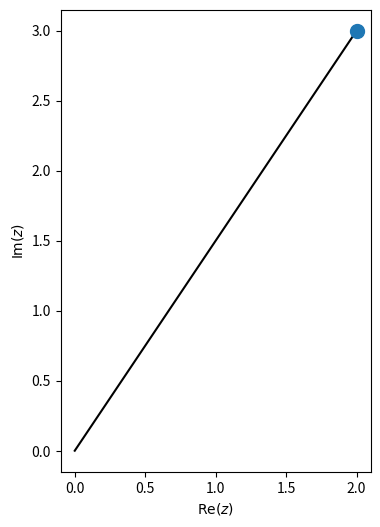
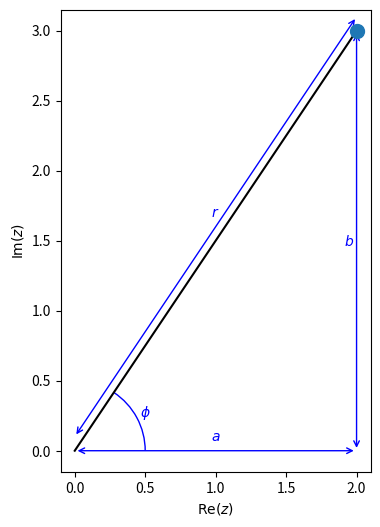

The matplotlib source for these figures, in order: (Note: this script raises an exception after producing the figures.)
import numpy as np
import matplotlib.pyplot as plt

x = np.linspace(0, 2, 2)
y = 3 / 2 * x

fig, ax = plt.subplots(figsize=(4, 6))
ax.plot(x, y, 'k-')
ax.plot(x[-1], y[-1], 'o', ms=10)
ax.set_xlabel(r'$\text{Re}(z)$')
ax.set_ylabel(r'$\text{Im}(z)$')

plt.show()


from matplotlib.patches import Arc

fig, ax = plt.subplots(figsize=(4, 6))
ax.plot(x, y, 'k-')
ax.annotate("", xytext=(0, 0), xy=(2, 0), arrowprops=dict(arrowstyle="<->", color='b'))
ax.text(1, 0.1, '$a$', va='center', ha='center', color='b')
ax.annotate("", xytext=(2, 0), xy=(2, 3), arrowprops=dict(arrowstyle="<->", color='b'))
ax.text(2-0.05, 1.5, '$b$', va='center', ha='center', color='b')
ax.annotate("", xytext=(0, 0.1), xy=(2, 3.1), arrowprops=dict(arrowstyle="<->", color='b'))
ax.text(1, 1.7, '$r$', va='center', ha='center', color='b')
arc = Arc([0, 0], 1, 1, theta1=0, theta2=56.31, color='b')
ax.add_patch(arc)
ax.text(0.5, 0.27, '$\phi$', va='center', ha='center', color='b')

ax.plot(x[-1], y[-1], 'o', ms=10, zorder=10)

ax.set_xlabel(r'$\text{Re}(z)$')
ax.set_ylabel(r'$\text{Im}(z)$')

plt.show()

z = complex(3, 3)
abs(z), np.angle(z)

z = complex(-4, 3)
abs(z), np.angle(z)

z = complex(0, -3)
abs(z), np.angle(z)

z = complex(4, 0)
abs(z), np.angle(z)

from sympy import symbols, solve

x = symbols('x')

solve(x**2 + 3*x + 12, x)

def quadratic_formula(a, b, c):
    """
    Returns the two solutions to the quadratic equation ax^2 + bx + c = 0. 
    
    :param a: Coefficient of x^2
    :param b: Coefficient of x
    :param c: Constant term
    :return: A tuple containing the two roots
    """
    discriminant = b**2 - 4 * a * c
    root1 = (-b + np.sqrt(discriminant)) / (2 * a)
    root2 = (-b - np.sqrt(discriminant)) / (2 * a)
    
    return root1, root2

quadratic_formula(1+0j, 3+0j, 12+0j)